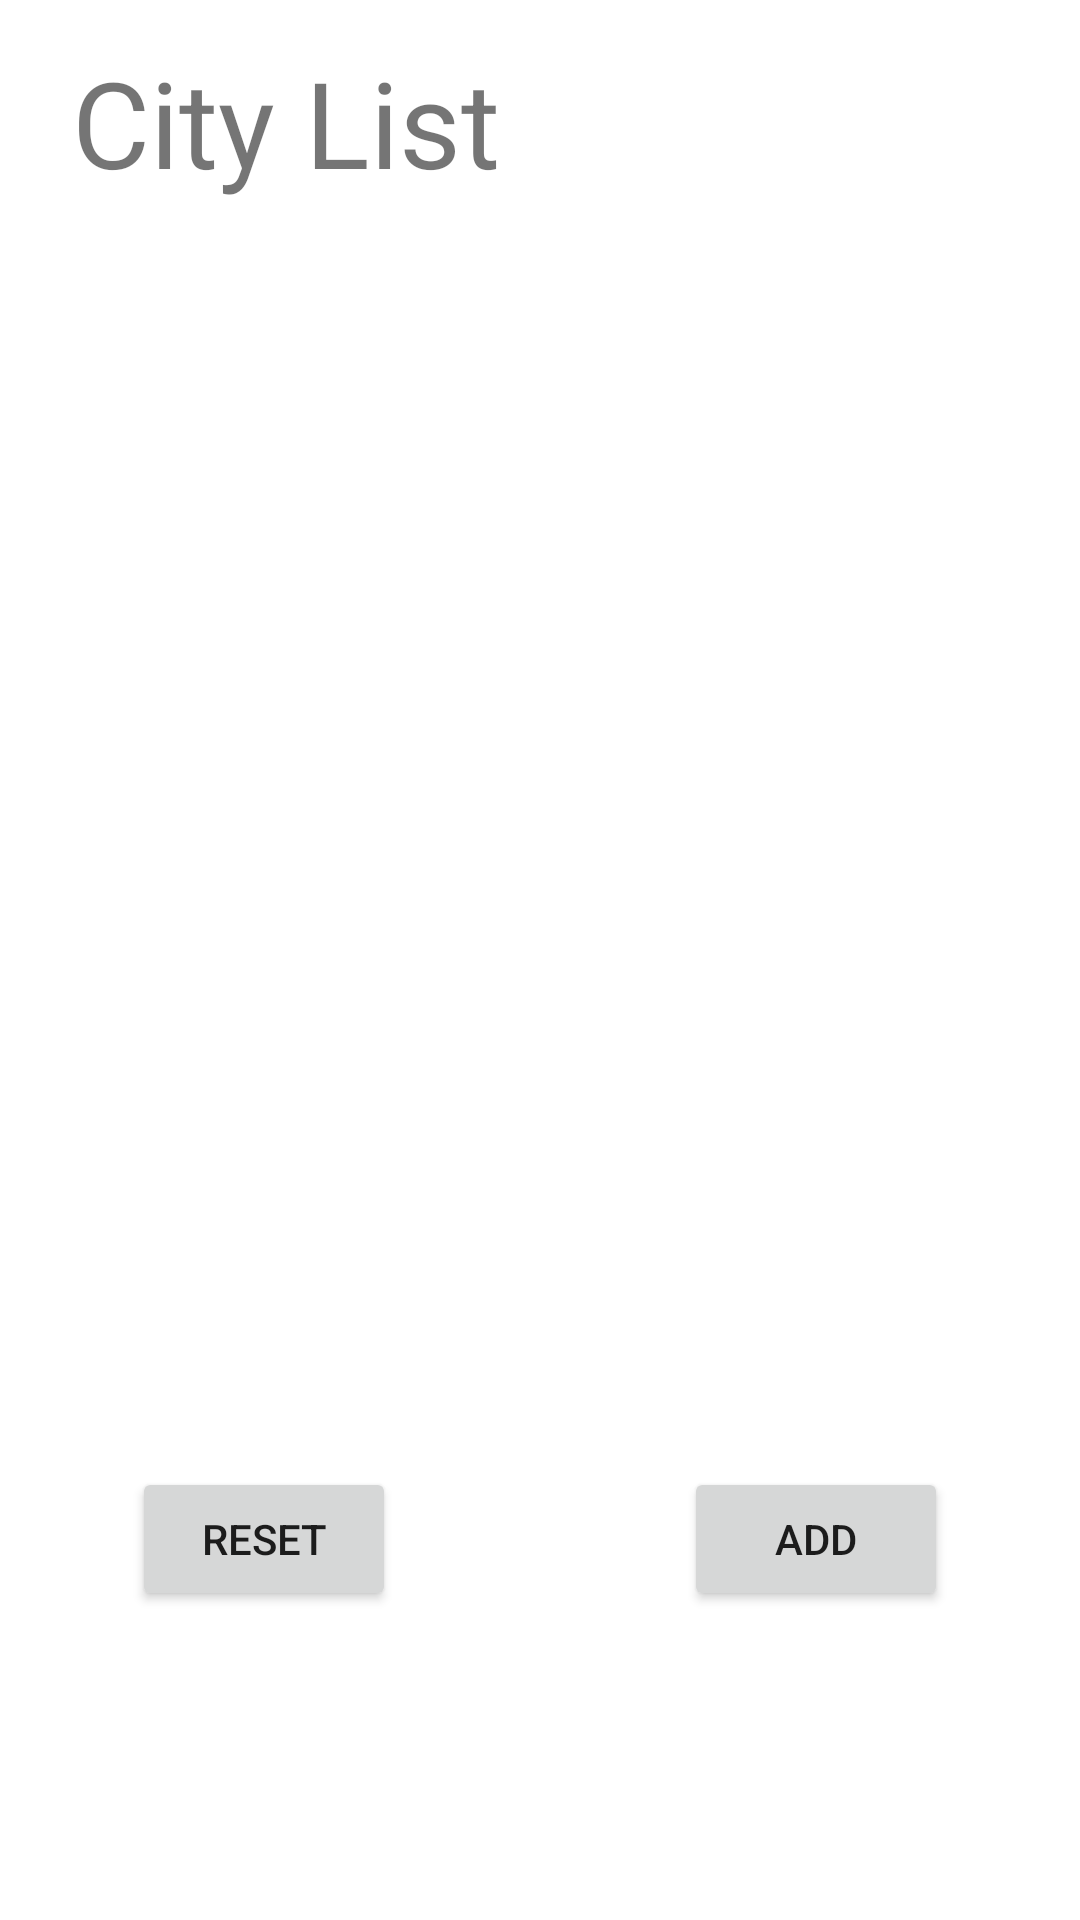

Produce the Android XML layout that renders to this screen, including the resource entries it uses.
<!-- AndroidManifest.xml: application theme Theme.Alert_Dialogue -->
<!-- res/layout/activity_main.xml -->
<?xml version="1.0" encoding="utf-8"?>
<androidx.constraintlayout.widget.ConstraintLayout xmlns:android="http://schemas.android.com/apk/res/android"
    xmlns:app="http://schemas.android.com/apk/res-auto"
    xmlns:tools="http://schemas.android.com/tools"
    android:layout_width="match_parent"
    android:layout_height="match_parent"
    tools:context=".MainActivity">

    <ListView
        android:id="@+id/state_list"
        android:layout_width="411dp"
        android:layout_height="381dp"
        android:layout_marginTop="84dp"
        app:layout_constraintEnd_toEndOf="parent"
        app:layout_constraintHorizontal_bias="0.0"
        app:layout_constraintStart_toStartOf="parent"
        app:layout_constraintTop_toTopOf="parent" />

    <Button
        android:id="@+id/add"
        android:layout_width="wrap_content"
        android:layout_height="wrap_content"
        android:layout_marginTop="24dp"
        android:layout_marginEnd="44dp"
        android:layout_marginRight="44dp"
        android:text="ADD"
        app:layout_constraintEnd_toEndOf="parent"
        app:layout_constraintTop_toBottomOf="@+id/state_list" />

    <Button
        android:id="@+id/reset"
        android:layout_width="wrap_content"
        android:layout_height="wrap_content"
        android:layout_marginStart="44dp"
        android:layout_marginLeft="44dp"
        android:layout_marginTop="24dp"
        android:text="RESET"
        app:layout_constraintStart_toStartOf="parent"
        app:layout_constraintTop_toBottomOf="@+id/state_list" />

    <TextView
        android:id="@+id/textView"
        android:layout_width="wrap_content"
        android:layout_height="wrap_content"
        android:layout_marginStart="24dp"
        android:layout_marginLeft="24dp"
        android:text="City List"
        android:textSize="40dp"
        app:layout_constraintBottom_toTopOf="@+id/state_list"
        app:layout_constraintStart_toStartOf="parent"
        app:layout_constraintTop_toTopOf="parent"
        app:layout_constraintVertical_bias="0.461" />
</androidx.constraintlayout.widget.ConstraintLayout>
<!-- resources referenced by this layout -->
<resources>
  <style name="Theme.Alert_Dialogue" parent="Theme.MaterialComponents.DayNight.DarkActionBar">
          
          <item name="colorPrimary">@color/purple_500</item>
          <item name="colorPrimaryVariant">@color/purple_700</item>
          <item name="colorOnPrimary">@color/white</item>
          
          <item name="colorSecondary">@color/teal_200</item>
          <item name="colorSecondaryVariant">@color/teal_700</item>
          <item name="colorOnSecondary">@color/black</item>
          
          <item name="android:statusBarColor" tools:targetApi="l">?attr/colorPrimaryVariant</item>
          
      </style>
  <!-- not gathered from this repository: default colours our renderer supplied (Android Studio template values) -->
  <color name="purple_500">#FF6200EE</color>
  <color name="purple_700">#FF3700B3</color>
  <color name="teal_200">#FF03DAC5</color>
  <color name="teal_700">#FF018786</color>
  <color name="black">#FF000000</color>
  <color name="white">#FFFFFFFF</color>
</resources>
